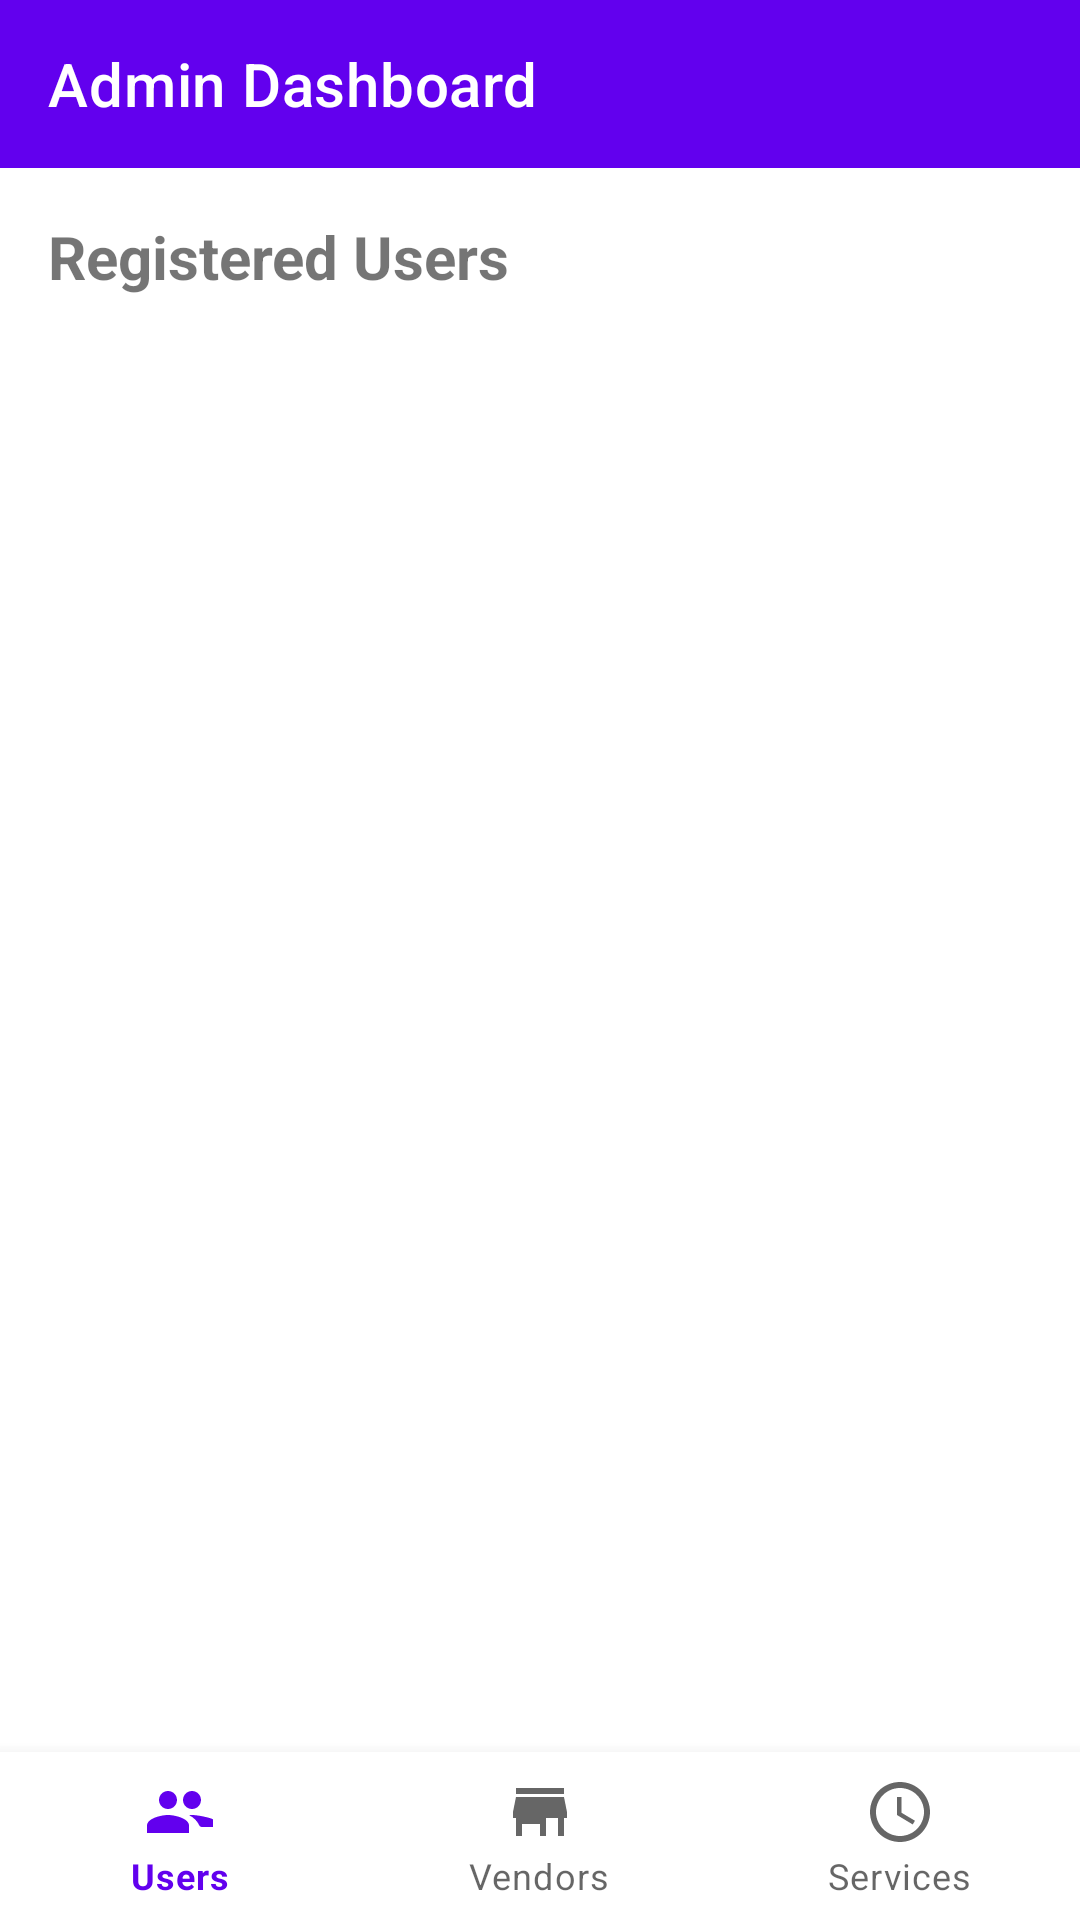

The Android layout XML behind this screen, and the referenced resources:
<!-- AndroidManifest.xml: application theme Theme.CarCleaningApplication -->
<!-- res/layout/activity_admin_home.xml -->
<?xml version="1.0" encoding="utf-8"?>
<androidx.constraintlayout.widget.ConstraintLayout
    xmlns:android="http://schemas.android.com/apk/res/android"
    xmlns:app="http://schemas.android.com/apk/res-auto"
    xmlns:tools="http://schemas.android.com/tools"
    android:layout_width="match_parent"
    android:layout_height="match_parent"
    tools:context=".AdminHomeActivity">

    <androidx.appcompat.widget.Toolbar
        android:id="@+id/toolbarAdminHome"
        android:layout_width="0dp"
        android:layout_height="wrap_content"
        android:background="?attr/colorPrimary"
        android:minHeight="?attr/actionBarSize"
        android:theme="?attr/actionBarTheme"
        app:title="Admin Dashboard"
        app:titleTextColor="@android:color/white"
        app:layout_constraintTop_toTopOf="parent"
        app:layout_constraintStart_toStartOf="parent"
        app:layout_constraintEnd_toEndOf="parent"/>

    <TextView
        android:id="@+id/tvAdminHeader"
        android:layout_width="0dp"
        android:layout_height="wrap_content"
        android:text="Registered Users"
        android:textSize="20sp"
        android:textStyle="bold"
        android:padding="16dp"
        app:layout_constraintTop_toBottomOf="@id/toolbarAdminHome"
        app:layout_constraintStart_toStartOf="parent"
        app:layout_constraintEnd_toEndOf="parent"/>

    <androidx.recyclerview.widget.RecyclerView
        android:id="@+id/recyclerViewUsers"
        android:layout_width="0dp"
        android:layout_height="0dp"
        app:layout_constraintTop_toBottomOf="@id/tvAdminHeader"
        app:layout_constraintBottom_toTopOf="@id/bottomAdminNavigation"
        app:layout_constraintStart_toStartOf="parent"
        app:layout_constraintEnd_toEndOf="parent"
        tools:listitem="@layout/list_item_user_admin"/>

    <com.google.android.material.bottomnavigation.BottomNavigationView
        android:id="@+id/bottomAdminNavigation"
        android:layout_width="0dp"
        android:layout_height="wrap_content"
        app:menu="@menu/admin_menu"
        app:layout_constraintBottom_toBottomOf="parent"
        app:layout_constraintStart_toStartOf="parent"
        app:layout_constraintEnd_toEndOf="parent"/>

</androidx.constraintlayout.widget.ConstraintLayout>
<!-- res/layout/list_item_user_admin.xml (included above) -->
<?xml version="1.0" encoding="utf-8"?>
<androidx.cardview.widget.CardView
    xmlns:android="http://schemas.android.com/apk/res/android"
    xmlns:app="http://schemas.android.com/apk/res-auto"
    xmlns:tools="http://schemas.android.com/tools"
    android:layout_width="match_parent"
    android:layout_height="wrap_content"
    android:layout_marginHorizontal="16dp"
    android:layout_marginTop="8dp"
    app:cardCornerRadius="8dp"
    app:cardElevation="2dp">

    <androidx.constraintlayout.widget.ConstraintLayout
        android:layout_width="match_parent"
        android:layout_height="wrap_content"
        android:padding="12dp">

        <TextView
            android:id="@+id/tvUserEmail"
            android:layout_width="0dp"
            android:layout_height="wrap_content"
            android:textSize="16sp"
            android:textStyle="bold"
            android:textColor="@android:color/black"
            app:layout_constraintTop_toTopOf="parent"
            app:layout_constraintStart_toStartOf="parent"
            app:layout_constraintEnd_toStartOf="@+id/btnDeleteUser"
            android:layout_marginEnd="16dp"
            tools:text="customer1@example.com (customer)" />

        <TextView
            android:id="@+id/tvUserName"
            android:layout_width="0dp"
            android:layout_height="wrap_content"
            android:textSize="14sp"
            android:textColor="@android:color/darker_gray"
            app:layout_constraintTop_toBottomOf="@id/tvUserEmail"
            app:layout_constraintStart_toStartOf="parent"
            app:layout_constraintEnd_toStartOf="@+id/btnDeleteUser"
            tools:text="User Name | Phone: 01234567" />

        <com.google.android.material.button.MaterialButton
            android:id="@+id/btnDeleteUser"
            android:layout_width="wrap_content"
            android:layout_height="wrap_content"
            android:text="Delete"
            android:textSize="12sp"
            app:backgroundTint="#FF5722"
            app:layout_constraintEnd_toEndOf="parent"
            app:layout_constraintTop_toTopOf="parent"
            app:layout_constraintBottom_toBottomOf="parent"
            />
    </androidx.constraintlayout.widget.ConstraintLayout>
</androidx.cardview.widget.CardView>
<!-- resources referenced by this layout -->
<resources>
  <style name="Theme.CarCleaningApplication" parent="Theme.MaterialComponents.DayNight.NoActionBar">
          
          <item name="android:statusBarColor">@android:color/transparent</item>
      </style>
</resources>
